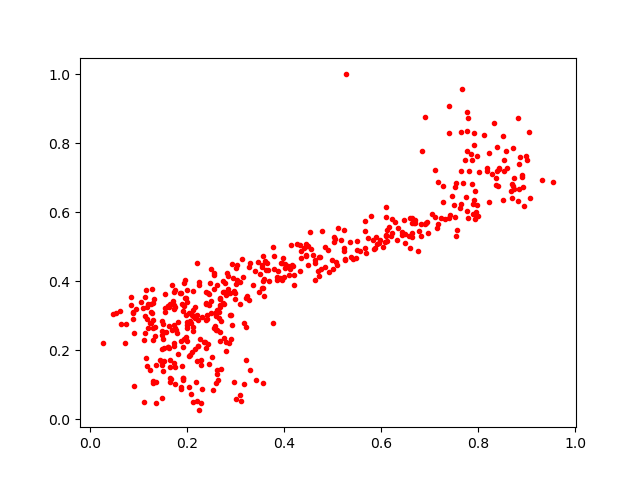

The table this chart was drawn from, first rows:
0.23042436, 0.29743966
0.113, 0.3552
0.1911, 0.1195
0.5278, 1.0
0.2761, 0.2369
0.1118, 0.04986
0.4493, 0.504
0.1198, 0.2657
0.2127, 0.2576
0.5687, 0.4811
0.7929, 0.5805
0.2861, 0.2222
0.7647, 0.6241
0.1879, 0.2273
0.5667, 0.4972
0.1297, 0.2867
0.1301, 0.2644
0.1349, 0.04766
0.5791, 0.5886
0.4354, 0.4886
0.2797, 0.1991
0.08925, 0.2912
0.06061, 0.3128
0.6103, 0.5357
0.895, 0.6176
0.4727, 0.4721
0.1812, 0.2837
0.2595, 0.2599
0.1859, 0.3668
0.4012, 0.4378
0.8737, 0.6666
0.2405, 0.3033
0.1288, 0.112
0.838, 0.79
0.2989, 0.3483
0.385, 0.4027
0.3176, 0.2793
0.3114, 0.05288
0.3273, 0.4415
0.2, 0.2751
0.1177, 0.1537
0.1822, 0.1888
0.223, 0.2116
0.685, 0.7775
0.8724, 0.7872
0.1481, 0.1579
0.2235, 0.02615
0.2647, 0.2947
0.2242, 0.3984
0.502, 0.5143
0.2006, 0.2282
0.5089, 0.447
0.3568, 0.3802
0.2847, 0.3767
0.2683, 0.3482
0.4199, 0.4196
0.1932, 0.3302
0.7497, 0.6208
0.211, 0.3026
0.2564, 0.4172
0.1496, 0.141
... 430 more rows
